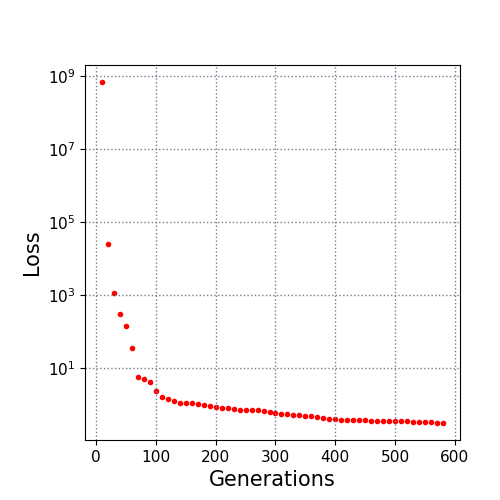

Data behind this chart, as committed beside it:
10.0, 700000000.0
20.0, 24570
30.0, 1122
40.0, 305
50.0, 143.8
60.0, 36.1
70.0, 5.674
80.0, 4.876
90.0, 4.06
100.0, 2.31
110.0, 1.548
120.0, 1.363
130.0, 1.232
140.0, 1.115
150.0, 1.091
160.0, 1.056
170.0, 1.029
180.0, 0.9506
190.0, 0.8957
200.0, 0.8386
210.0, 0.8166
220.0, 0.7739
230.0, 0.7292
240.0, 0.7196
250.0, 0.7065
260.0, 0.6917
270.0, 0.6818
280.0, 0.6671
290.0, 0.6155
300.0, 0.5875
310.0, 0.5505
320.0, 0.5259
330.0, 0.5136
340.0, 0.5083
350.0, 0.4933
360.0, 0.4758
370.0, 0.46
380.0, 0.4182
390.0, 0.3982
400.0, 0.3938
410.0, 0.383
420.0, 0.3807
430.0, 0.3788
440.0, 0.3717
450.0, 0.3687
460.0, 0.3504
470.0, 0.3504
480.0, 0.3442
490.0, 0.3414
500.0, 0.3414
510.0, 0.3383
520.0, 0.3383
530.0, 0.3338
540.0, 0.3269
550.0, 0.3228
560.0, 0.3181
570.0, 0.3119
580.0, 0.3081
